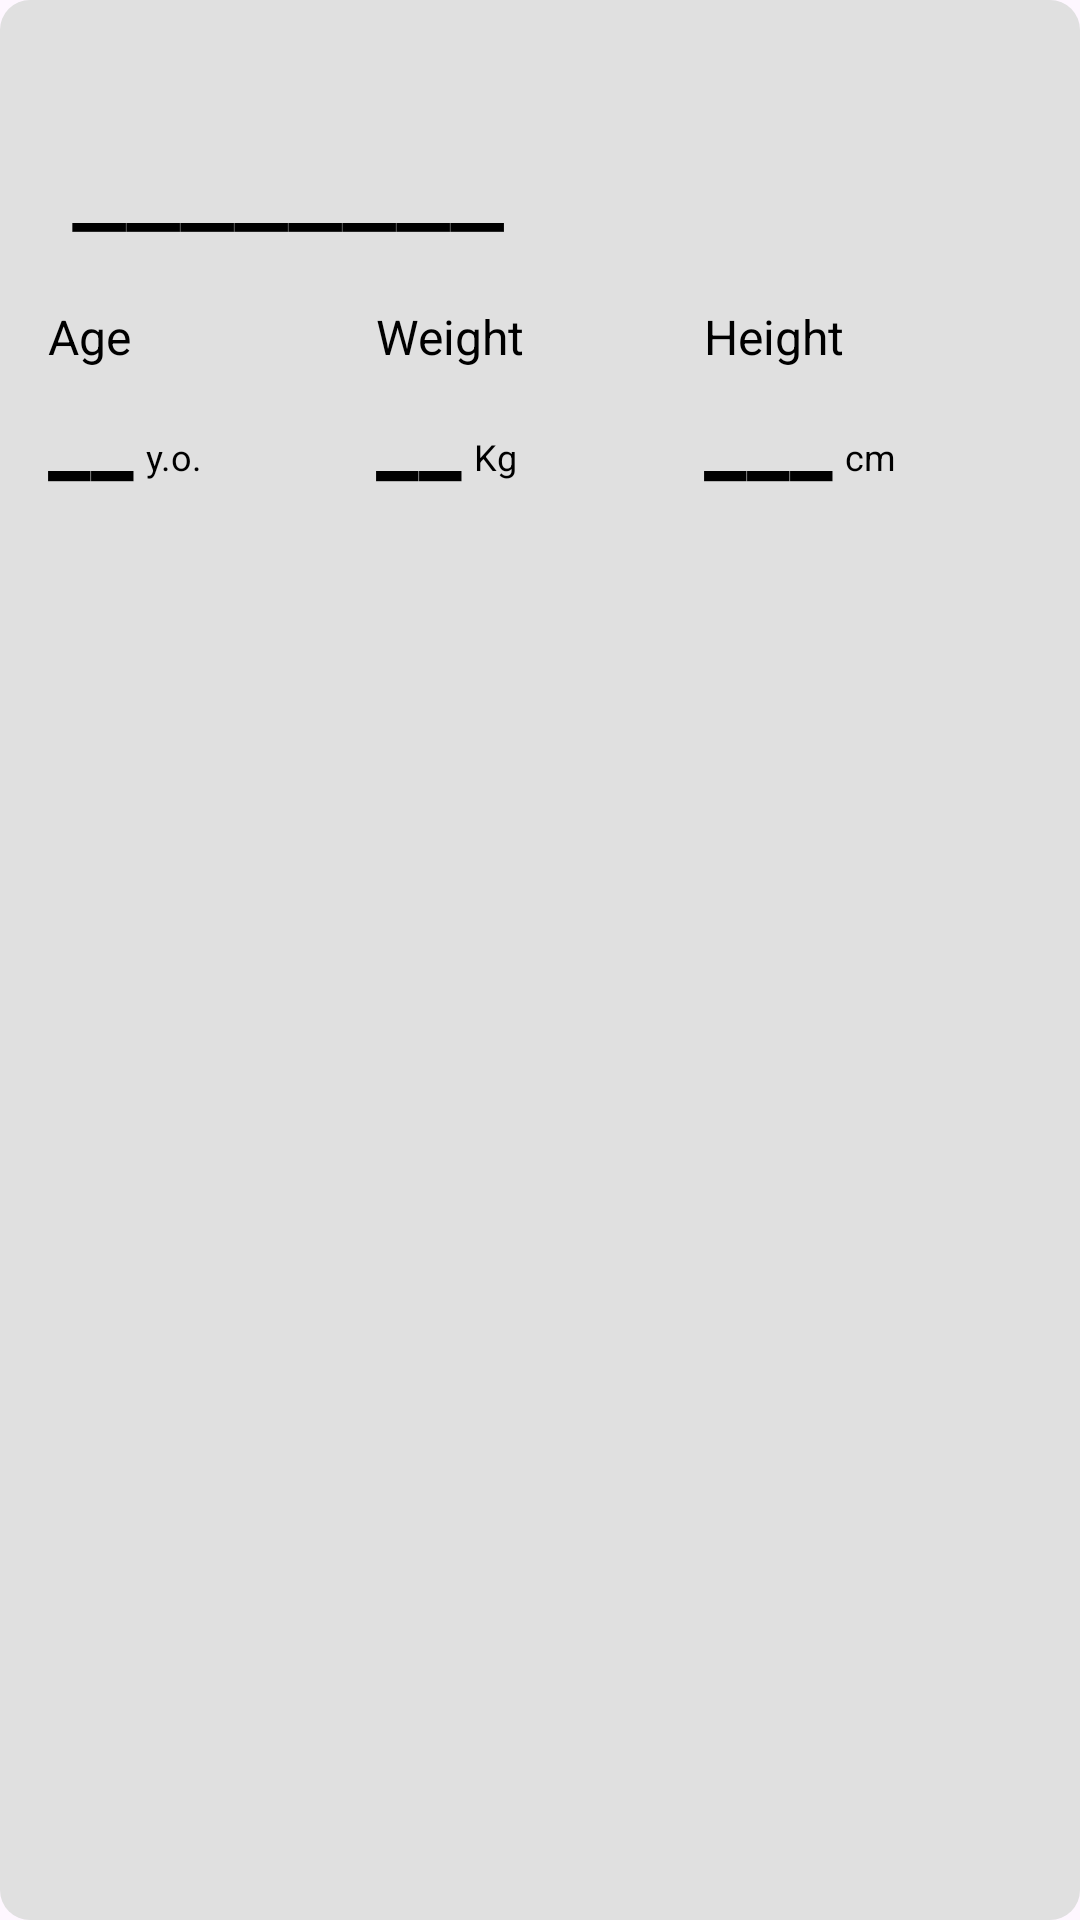

Write the Android layout XML for this screen, with the resource values it uses.
<!-- AndroidManifest.xml: application theme Theme.RedesignTest -->
<!-- res/layout/user_info_card.xml -->
<?xml version="1.0" encoding="utf-8"?>
<LinearLayout xmlns:android="http://schemas.android.com/apk/res/android"
    xmlns:app="http://schemas.android.com/apk/res-auto"
    xmlns:tools="http://schemas.android.com/tools"
    android:layout_width="match_parent"
    android:orientation="vertical"
    android:paddingVertical="@dimen/space_m"
    android:layout_marginHorizontal="@dimen/space_m"
    android:layout_marginTop="@dimen/space_l"
    android:background="@drawable/background_user_card"

    android:layout_height="wrap_content">

    <TextView
        android:layout_width="match_parent"
        android:text="________"
        android:textColor="@color/darker_background_color_main"
        android:id="@+id/TV_USER_NAME_DISPLAY"
        android:padding="@dimen/space_s"
        android:layout_marginHorizontal="@dimen/space_m"
        android:layout_marginVertical="@dimen/space_s"
        android:textSize="@dimen/text_xxxlarge"
        android:layout_height="wrap_content" />


    <GridLayout
        android:layout_width="match_parent"
        android:layout_marginHorizontal="@dimen/space_m"
        android:rowCount="1"
        android:columnCount="3"
        android:layout_height="wrap_content">
        <include
            android:layout_width="0dp"
            android:layout_height="75dp"
            android:layout_column="0"
            android:layout_row="0"
            android:layout_rowWeight="1"
            android:layout_columnWeight="1"
            layout="@layout/user_age_card"/>
        <include
            android:layout_width="0dp"
            android:layout_height="0dp"
            android:layout_column="1"
            android:layout_row="0"
            android:layout_rowWeight="1"
            android:layout_columnWeight="1"
            layout="@layout/user_weight_card"/>
        <include
            android:layout_width="0dp"
            android:layout_height="0dp"
            android:layout_column="2"
            android:layout_row="0"
            android:layout_rowWeight="1"
            android:layout_columnWeight="1"
            layout="@layout/user_height_card"/>


    </GridLayout>


</LinearLayout>
<!-- res/layout/user_age_card.xml (included above) -->
<?xml version="1.0" encoding="utf-8"?>
<LinearLayout xmlns:android="http://schemas.android.com/apk/res/android"
    android:layout_width="wrap_content"
    android:orientation="vertical"
    android:paddingEnd="@dimen/space_m"
    android:layout_height="wrap_content">
    <TextView
        android:layout_width="match_parent"
        android:text="Age"
        android:textColor="@color/darker_background_color_main"
        android:textSize="@dimen/text_medium"
        android:layout_height="wrap_content"/>
    <LinearLayout
        android:layout_width="match_parent"
        android:orientation="horizontal"
        android:layout_height="wrap_content">
        <TextView
            android:layout_width="wrap_content"
            android:text="__"
            android:textColor="@color/darker_background_color_main"
            android:textStyle="bold"
            android:id="@+id/TV_USER_AGE_DISPLAY"
            android:textSize="@dimen/text_xxlarge"
            android:layout_height="wrap_content"/>
        <TextView
            android:layout_width="wrap_content"
            android:text="y.o."
            android:textColor="@color/darker_background_color_main"
            android:layout_marginStart="@dimen/space_xs"
            android:textSize="@dimen/text_small"
            android:layout_height="wrap_content"/>

    </LinearLayout>
</LinearLayout>
<!-- res/layout/user_weight_card.xml (included above) -->
<?xml version="1.0" encoding="utf-8"?>
<LinearLayout xmlns:android="http://schemas.android.com/apk/res/android"
    android:layout_width="wrap_content"
    android:orientation="vertical"
    android:paddingEnd="@dimen/space_m"
    android:layout_height="wrap_content">
    <TextView
        android:layout_width="match_parent"
        android:text="Weight"
        android:textColor="@color/darker_background_color_main"
        android:textSize="@dimen/text_medium"
        android:layout_height="wrap_content"/>
    <LinearLayout
        android:layout_width="match_parent"
        android:orientation="horizontal"
        android:layout_height="wrap_content">
        <TextView
            android:layout_width="wrap_content"
            android:text="__"
            android:textColor="@color/darker_background_color_main"
            android:id="@+id/TV_USER_WEIGHT_DISPLAY"
            android:textStyle="bold"
            android:textSize="@dimen/text_xxlarge"
            android:layout_height="wrap_content"/>
        <TextView
            android:layout_width="wrap_content"
            android:text="Kg"
            android:textColor="@color/darker_background_color_main"
            android:layout_marginStart="@dimen/space_xs"
            android:textSize="@dimen/text_small"
            android:layout_height="wrap_content"/>

    </LinearLayout>
</LinearLayout>
<!-- res/layout/user_height_card.xml (included above) -->
<?xml version="1.0" encoding="utf-8"?>
<LinearLayout xmlns:android="http://schemas.android.com/apk/res/android"
    android:layout_width="wrap_content"
    android:orientation="vertical"
    android:paddingEnd="@dimen/space_m"
    android:layout_height="wrap_content">
    <TextView
        android:layout_width="match_parent"
        android:text="Height"
        android:textColor="@color/darker_background_color_main"
        android:textSize="@dimen/text_medium"
        android:layout_height="wrap_content"/>
    <LinearLayout
        android:layout_width="match_parent"
        android:orientation="horizontal"
        android:layout_height="wrap_content">
        <TextView
            android:layout_width="wrap_content"
            android:text="___"
            android:textColor="@color/darker_background_color_main"
            android:id="@+id/TV_USER_HEIGHT_DISPLAY"
            android:textStyle="bold"
            android:textSize="@dimen/text_xxlarge"
            android:layout_height="wrap_content"/>
        <TextView
            android:layout_width="wrap_content"
            android:text="cm"
            android:textColor="@color/darker_background_color_main"
            android:layout_marginStart="@dimen/space_xs"
            android:textSize="@dimen/text_small"
            android:layout_height="wrap_content"/>

    </LinearLayout>
</LinearLayout>
<!-- resources referenced by this layout -->
<resources>
  <color name="darker_background_color_main">#000000</color>
  <dimen name="space_l">24dp</dimen>
  <dimen name="space_m">16dp</dimen>
  <dimen name="space_s">8dp</dimen>
  <dimen name="space_xs">4dp</dimen>
  <dimen name="text_medium">16sp</dimen>
  <dimen name="text_small">12sp</dimen>
  <dimen name="text_xxlarge">32sp</dimen>
  <dimen name="text_xxxlarge">40sp</dimen>
  <!-- drawable background_user_card (drawable) -->
  <?xml version="1.0" encoding="utf-8"?>
  <shape xmlns:android="http://schemas.android.com/apk/res/android" android:shape="rectangle">
  
      <solid android:color="@color/off_white_text"/>
      <corners android:radius="@dimen/profile_page_card_corner_radius"/>
  
  </shape>
  <style name="Theme.RedesignTest" parent="Base.Theme.RedesignTest" />
  <color name="off_white_text">#E0E0E0</color>
  <dimen name="profile_page_card_corner_radius">10dp</dimen>
  <style name="Base.Theme.RedesignTest" parent="Theme.Material3.DayNight.NoActionBar">
          
          
      </style>
</resources>
